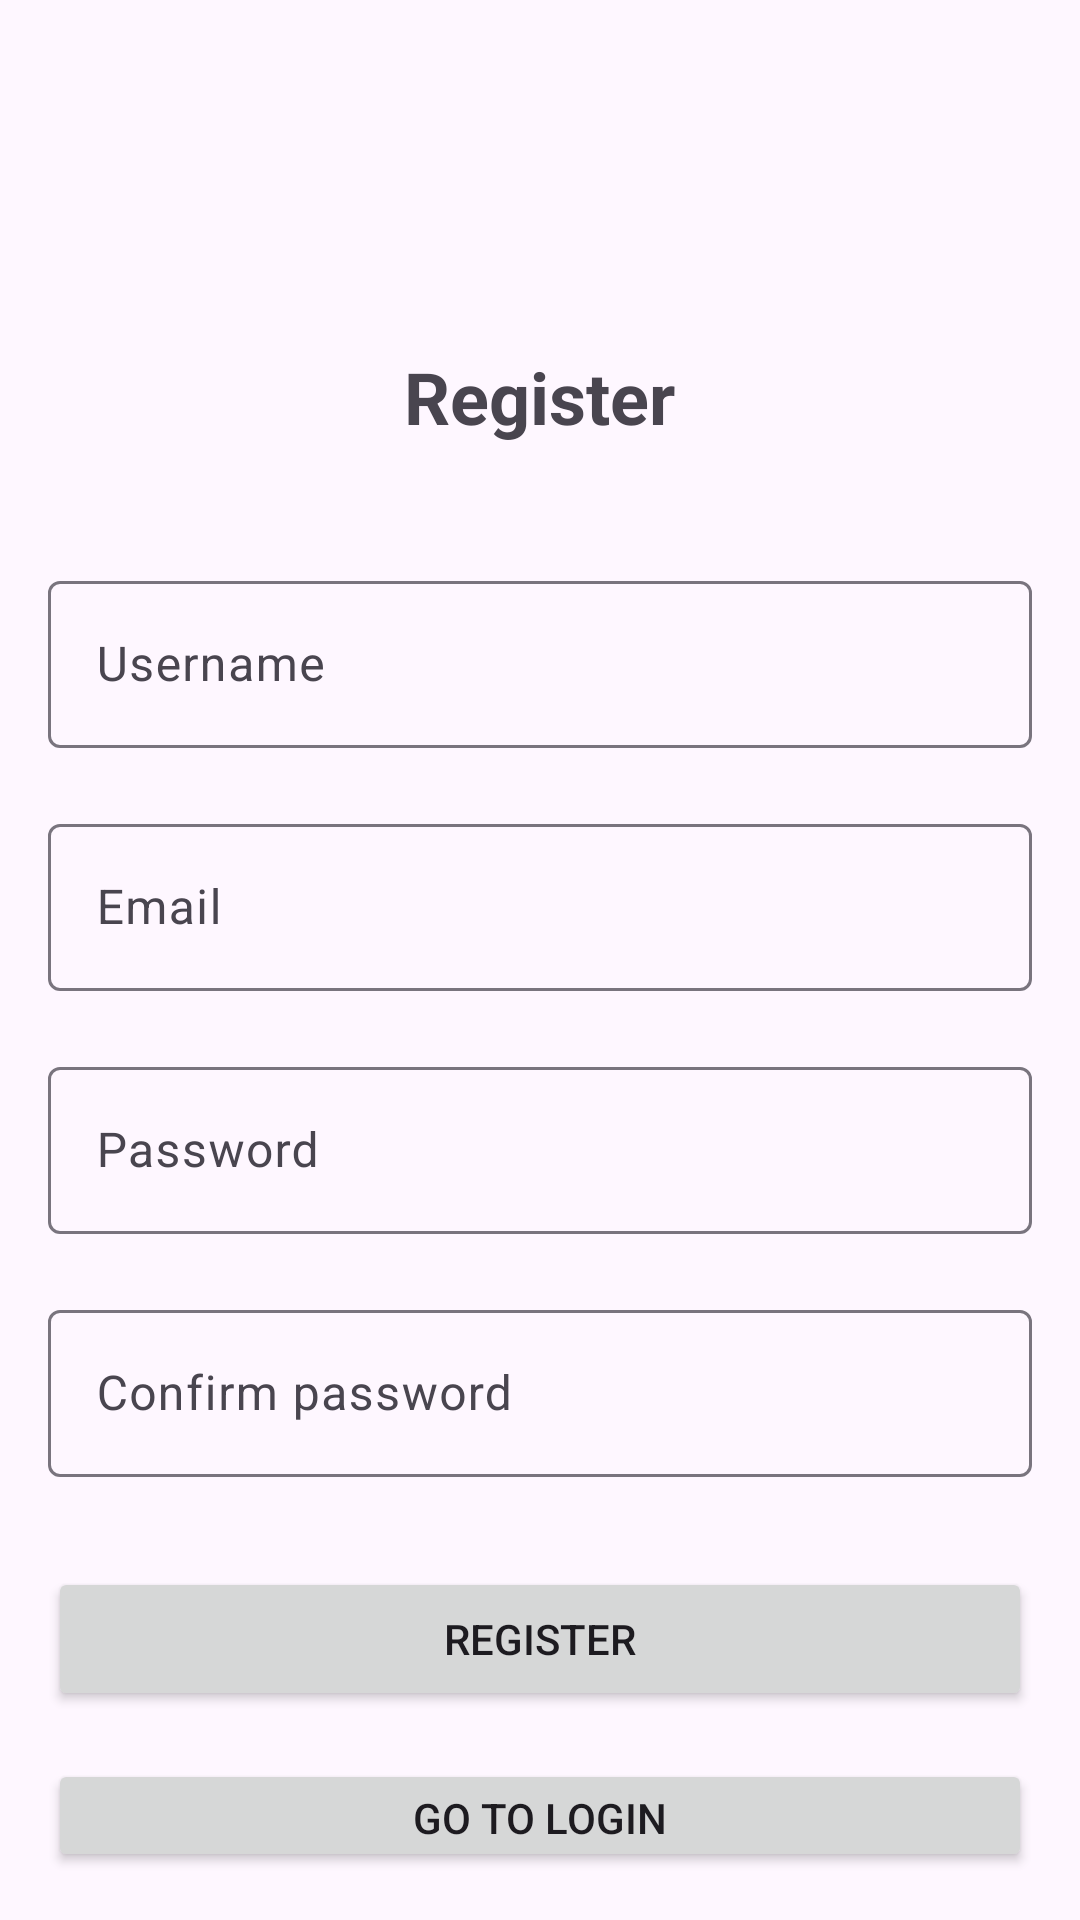

Android layout source for this screen:
<!-- AndroidManifest.xml: activity theme Theme.Material3.DayNight.NoActionBar -->
<!-- res/layout/activity_register.xml -->
<RelativeLayout xmlns:android="http://schemas.android.com/apk/res/android"
    android:layout_width="match_parent"
    android:layout_height="match_parent"
    xmlns:tools="http://schemas.android.com/tools"
    android:padding="16dp"
    tools:context=".view.RegisterActivity">

    <TextView
        android:id="@+id/registerLabel"
        android:layout_width="wrap_content"
        android:layout_height="wrap_content"
        android:text="@string/register"
        android:textStyle="bold"
        android:layout_centerHorizontal="true"
        android:layout_marginTop="100dp"
        android:textSize="24sp" />

    <com.google.android.material.textfield.TextInputLayout
        android:id="@+id/textInputLayoutUsername"
        android:layout_width="match_parent"
        android:layout_height="wrap_content"
        android:layout_below="@id/registerLabel"
        android:layout_marginTop="40dp">

        <com.google.android.material.textfield.TextInputEditText
            android:id="@+id/username"
            android:layout_width="match_parent"
            android:layout_height="wrap_content"
            android:hint="@string/username"
            android:inputType="text"
            android:autofillHints="username" />
    </com.google.android.material.textfield.TextInputLayout>

    <com.google.android.material.textfield.TextInputLayout
        android:id="@+id/textInputLayoutEmail"
        android:layout_width="match_parent"
        android:layout_height="wrap_content"
        android:layout_below="@id/textInputLayoutUsername"
        android:layout_marginTop="20dp">

        <com.google.android.material.textfield.TextInputEditText
            android:id="@+id/email"
            android:layout_width="match_parent"
            android:layout_height="wrap_content"
            android:hint="@string/email"
            android:inputType="textEmailAddress"
            android:autofillHints="emailAddress" />
    </com.google.android.material.textfield.TextInputLayout>

    <com.google.android.material.textfield.TextInputLayout
        android:id="@+id/textInputLayoutPassword"
        android:layout_width="match_parent"
        android:layout_height="wrap_content"
        android:layout_below="@id/textInputLayoutEmail"
        android:layout_marginTop="20dp">

        <com.google.android.material.textfield.TextInputEditText
            android:id="@+id/password"
            android:layout_width="match_parent"
            android:layout_height="wrap_content"
            android:hint="@string/password"
            android:inputType="textPassword"
            android:autofillHints="password" />
    </com.google.android.material.textfield.TextInputLayout>

    <com.google.android.material.textfield.TextInputLayout
        android:id="@+id/textInputLayoutConfirmPassword"
        android:layout_width="match_parent"
        android:layout_height="wrap_content"
        android:layout_below="@id/textInputLayoutPassword"
        android:layout_marginTop="20dp">

        <com.google.android.material.textfield.TextInputEditText
            android:id="@+id/confirmPassword"
            android:layout_width="match_parent"
            android:layout_height="wrap_content"
            android:hint="@string/confirm_password"
            android:inputType="textPassword"
            android:autofillHints="password" />
    </com.google.android.material.textfield.TextInputLayout>

    <Button
        android:id="@+id/registerButton"
        android:layout_width="match_parent"
        android:layout_height="wrap_content"
        android:text="@string/register"
        android:layout_below="@id/textInputLayoutConfirmPassword"
        android:layout_marginTop="30dp" />

    <Button
        android:id="@+id/goToLoginButton"
        android:layout_width="match_parent"
        android:layout_height="wrap_content"
        android:text="@string/go_to_login"
        android:layout_below="@id/registerButton"
        android:layout_marginTop="16dp" />

</RelativeLayout>
<!-- resources referenced by this layout -->
<resources>
  <string name="confirm_password">Confirm password</string>
  <string name="email">Email</string>
  <string name="go_to_login">Go to Login</string>
  <string name="password">Password</string>
  <string name="register">Register</string>
  <string name="username">Username</string>
</resources>
